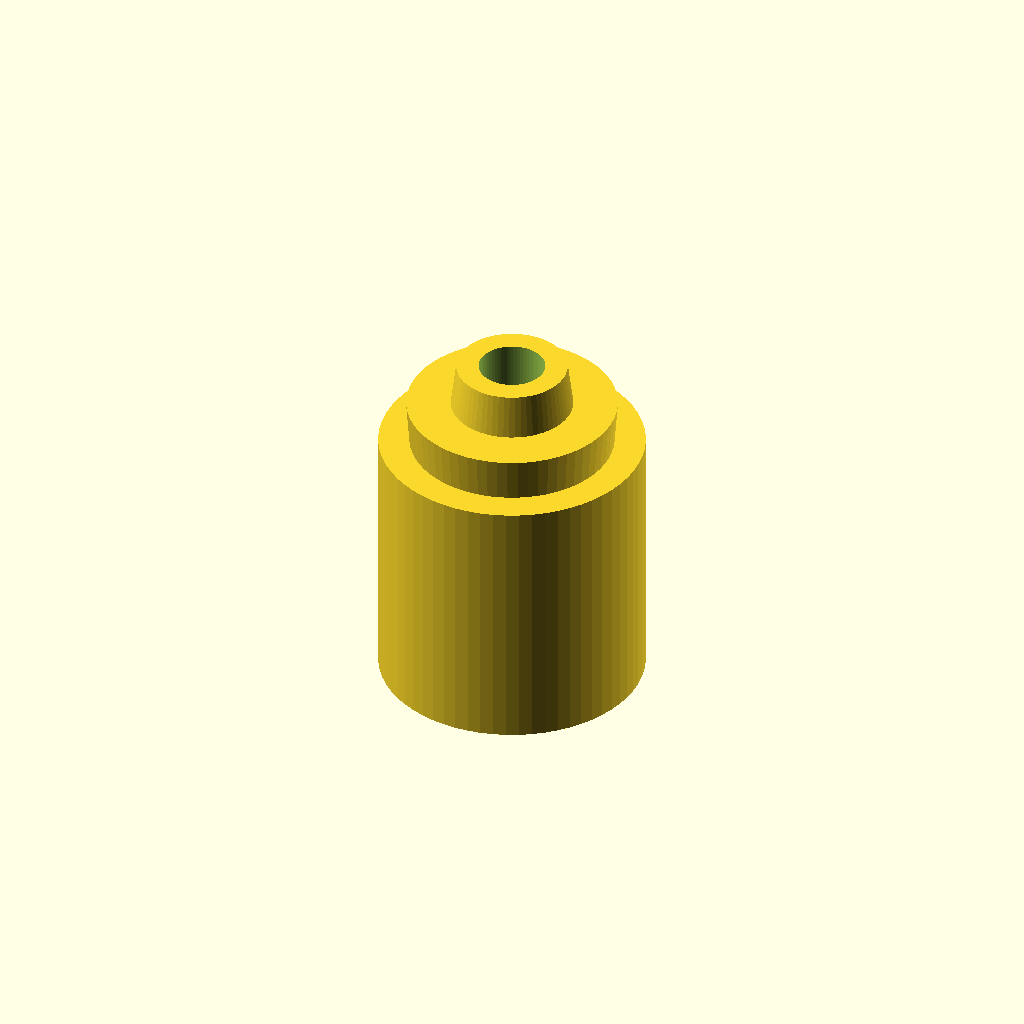
Cell 1: the model at its default parameters.
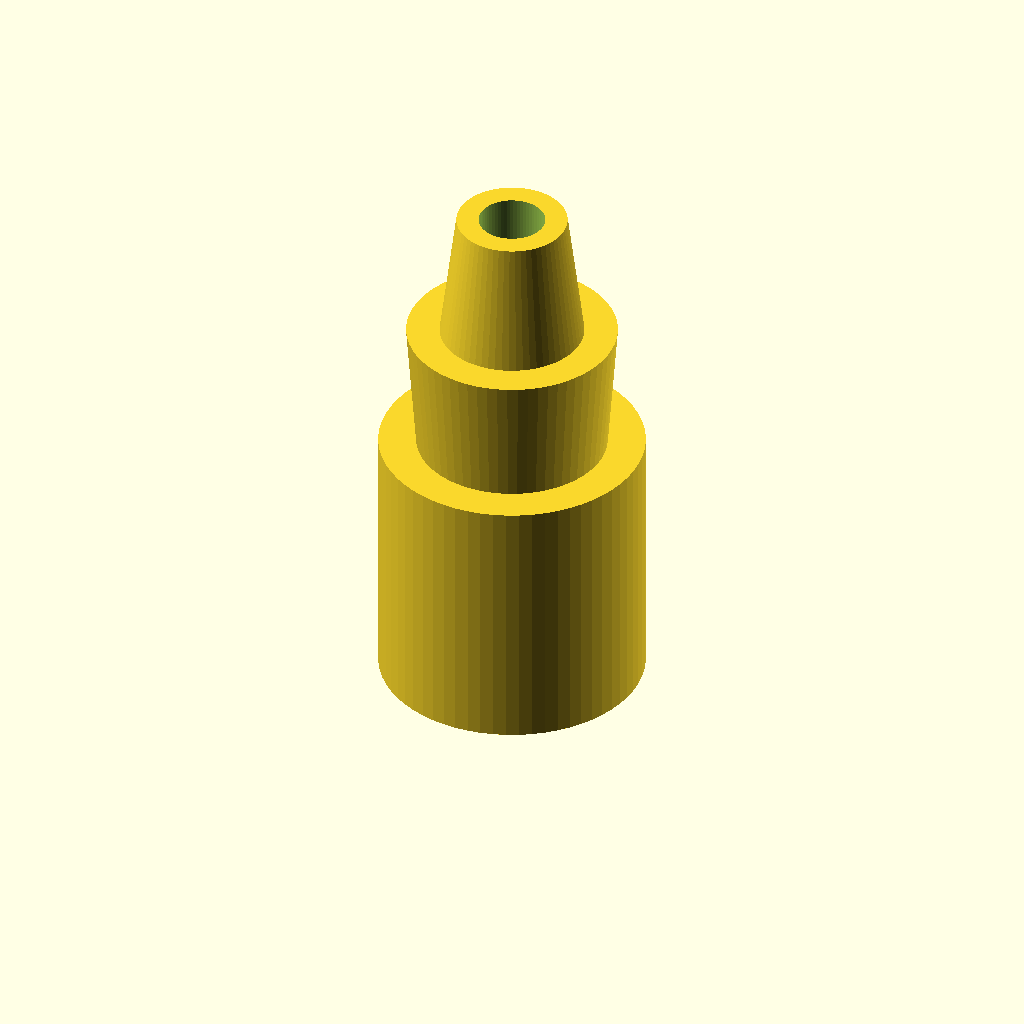
Cell 2: t1 = 16 (everything else at default).
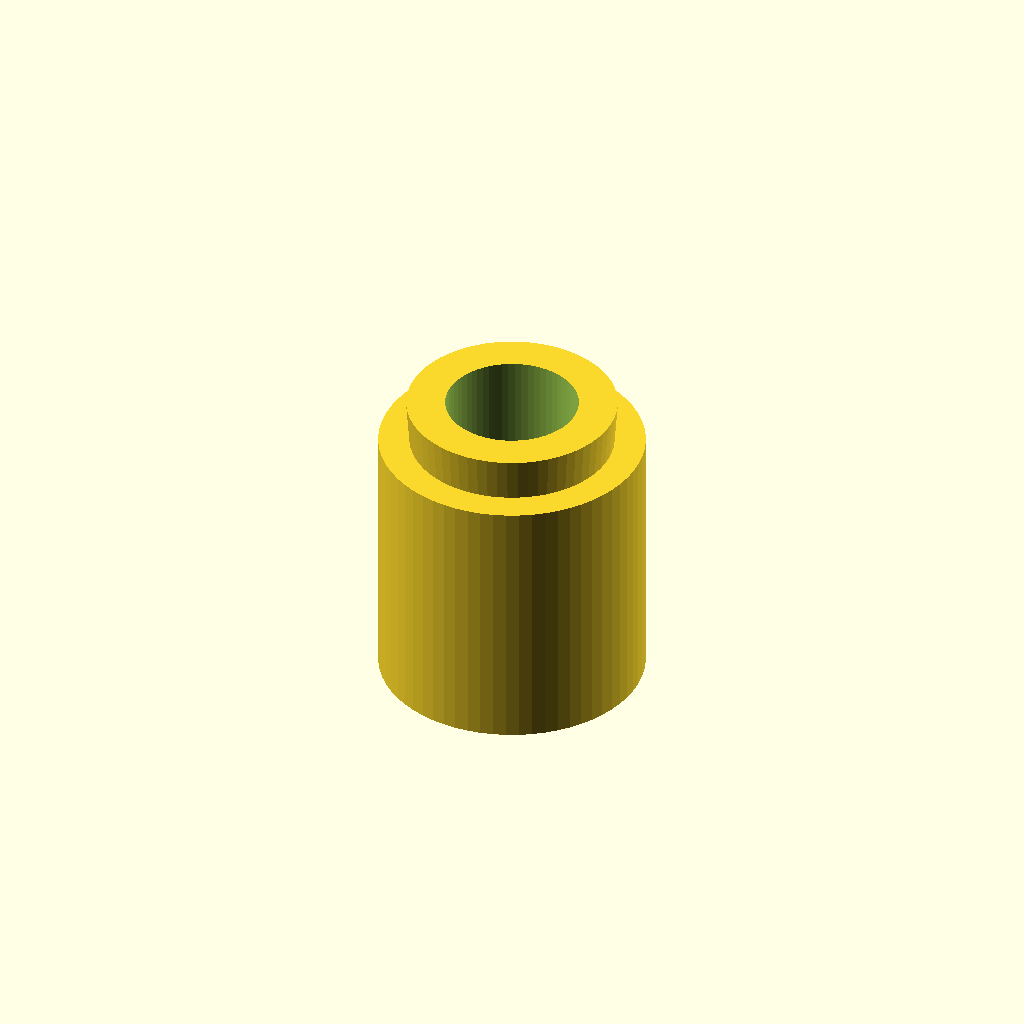
Cell 3 — bore set to 6, the other parameters unchanged.
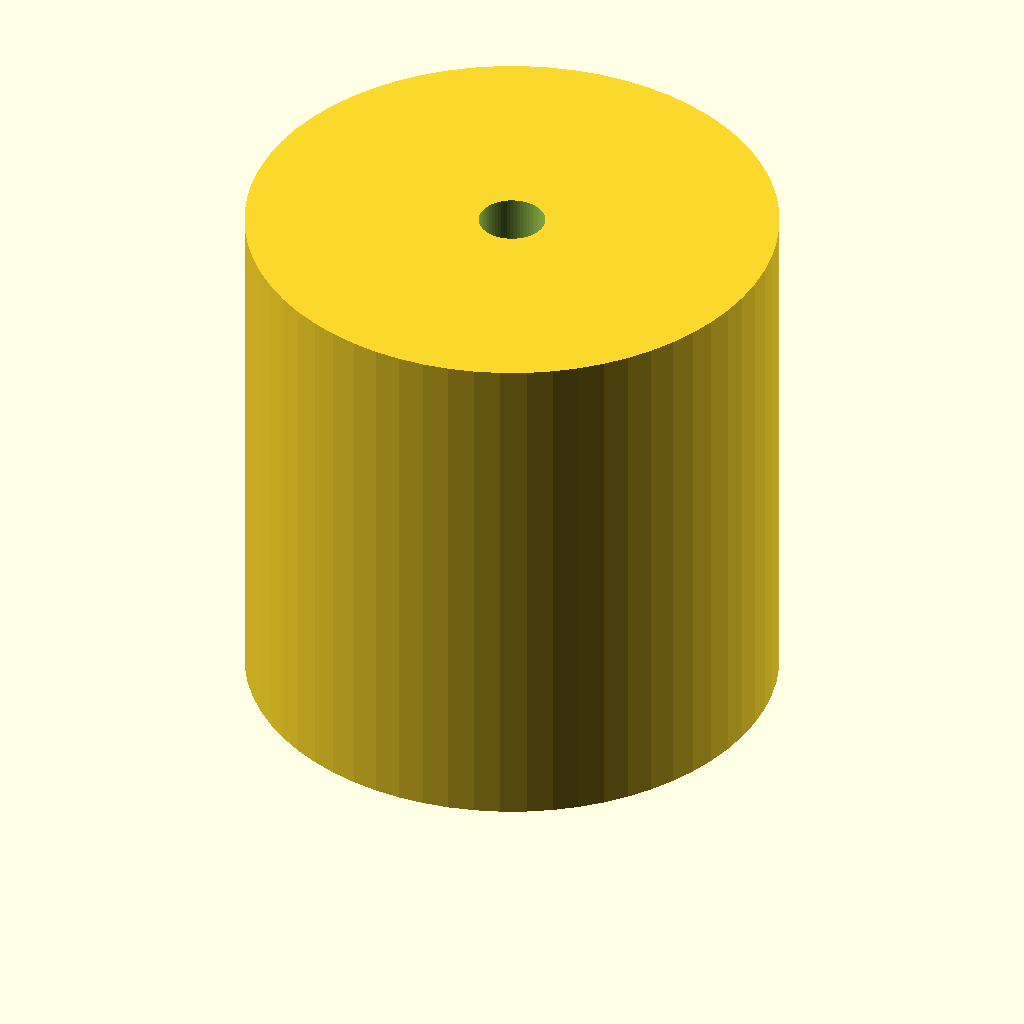
Cell 4: coll = 24 (everything else at default).
One fixed orthographic camera (rotation 55°, 0°, 25°; colour scheme Cornfield) for every cell.
The OpenSCAD source (bench/results/gpu-v1-g5/code/scadcoder-v1/hose_barb_reducer_8_5_s2_a0.scad):
// Hose barb reducer - a straight (axial) reducer that joins two silicone tubing sizes via
// stacked barbs, with a through-bore. The two barb sections are held in a cylindrical collar.
// NOVEL general part (a generic reducer, not any one labware item).
//

t1   = 8;
t2   = 5;
bore = 3;
L    = 41;
coll = 12;

$fn = 64;

barb_d1 = 7.5 + (t1 == t2 ? 0 : min(t1, t2) * 0.1);     // bottom D of the larger barb (contact the tube OD)
barb_d2 = 9.5;                                         // top D of the larger barb
barb_h1 = 10;

barb_d3 = 6.5 + (t1 == t2 ? 0 : min(t1, t2) * 0.1);     // bottom D of the smaller barb
barb_d4 = 5.0;                                         // top D of the smaller barb
barb_h2 = 8;

difference() {
    union() {
        for (z = [0, t1 == t2 ? 0 : t1 * 0.5])
            translate([0, 0, z])
                cylinder(h = t1 == t2 ? t1 : 10, d1 = barb_d1, d2 = barb_d2);
        for (z = [t1, t1 + t2 == L ? L - t2 : t2 * 0.5])
            translate([0, 0, z])
                cylinder(h = t2 == t1 ? t2 : 8, d1 = barb_d3, d2 = barb_d4);
        cylinder(h = coll, d = coll);
    }
    translate([0, 0, -1]) cylinder(h = L + 2, d = bore);
}
Customizer parameters (derived from the source; name, type, default, range or options):
t1: number, default 8
t2: number, default 5
bore: number, default 3
L: number, default 41
coll: number, default 12
barb_d2: number, default 9.5
barb_h1: number, default 10
barb_d4: number, default 5
barb_h2: number, default 8
